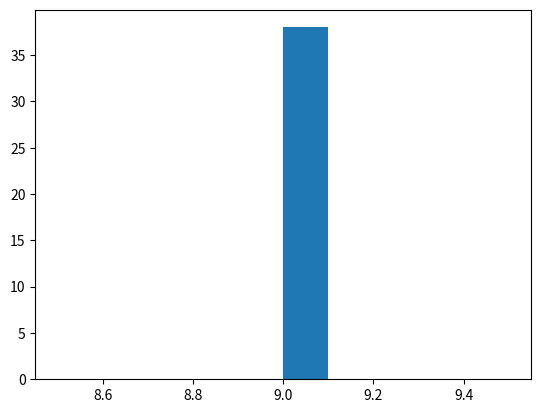

The matplotlib source for this figure:
import numpy as np
import matplotlib.pyplot as plt
import itertools
from tqdm import tqdm
import os

seq_str = "PHPPPHPHPPPH"
#seq_str = "PHPPPH"

# ensure this only contians Ps and Hs!
sequence = np.array(list(seq_str))

# create a dir for images to be stored, directory PHPPPH or whatever
if not os.path.exists(seq_str):
    os.mkdir(seq_str)

n_monomers = len(sequence)

# 0 for H, 1 for P
binary_sequence = np.zeros(n_monomers)
binary_sequence[sequence=="P"] = 1

def check_good(move_list):
    # move_list = [[0,1], ...] list of moves on a grid.

    # number of times we've reached each point on the grid
    grid = np.zeros((n_monomers*2, n_monomers*2), dtype=int)

    # start at the middle
    x = n_monomers
    y = n_monomers
    grid[x,y] = 1

    points = [[x,y]]
    for dx, dy in move_list:
        x += dx
        y += dy
        if grid[x,y] == 1:
            # self-intersection!
            return False, points
        grid[x,y] += 1
        points.append([x,y])

    # if we haven't returned, no self-intersections yet!

    # still have to check compactness though
    pts_reached = np.where(grid==1)
    min_x = min(pts_reached[0])
    max_x = max(pts_reached[0])
    min_y = min(pts_reached[1])
    max_y = max(pts_reached[1])
    # make compact array
    compact = np.zeros_like(grid)
    compact[min_x:max_x+1, min_y:max_y+1] = 1
    if not np.array_equal(compact, grid):  # not compact
        return False, grid
    return True, points

u = [0,1]
d = [0,-1]
r = [1, 0]
l = [-1, 0]
def turn_sequence(move_list):
    turn_seq = ""
    for i, move in enumerate(move_list[:-1]):
        next_move = move_list[i+1]
        if move == next_move:
            turn_seq += "s"  # s for straight
        elif move == u and next_move == r:  # turned right
            turn_seq += "r"
        elif move == u and next_move == l:  # turned left
            turn_seq += "l"
        elif move == d and next_move == r:
            turn_seq += "l"
        elif move == d and next_move == l:
            turn_seq += "r"
        elif move == r and next_move == u:
            turn_seq += "l"
        elif move == r and next_move == d:
            turn_seq += "r"
        elif move == l and next_move == u:
            turn_seq += "r"
        elif move == l and next_move == d:
            turn_seq += "l"
    return turn_seq

def plot(move_list, energy_penalty=None, n=None, show=False):
    plt.cla()
    plt.clf()
    plt.axis('equal')

    gray = "#CACACA"
    red = "#C46B6B"
    markersize= 40 if len(seq_str) == 6 else 20

    clist = [red if b == 0 else gray for b in binary_sequence]
    
    # start at the origin
    x = 0
    y = 0
    # color = green for the first dot, just for clarity
    plt.plot([x], [y], color=clist[0], marker='o', markersize=markersize, clip_on=False)
    for i, (dx, dy) in enumerate(move_list):
        plt.plot([x,x+dx], [y,y+dy], 'gray', linewidth=5, zorder=-1, clip_on=False)
        x += dx
        y += dy
        plt.plot([x], [y], color=clist[i+1], marker='o', markersize=markersize, clip_on=False)
    if energy_penalty is not None:
        plt.title(f"$\\varepsilon={energy_penalty}$", fontsize=20)

    plt.axis('off')
    plt.savefig(f'{seq_str}/plot{n}.png', bbox_inches='tight')
    if show:
        plt.show()


possible_moves = [[0,1], [0,-1], [1,0], [-1,0]]
n_moves = n_monomers-1

print("finding all possible conformations")
points_arr = []
moves_arr = []

unique_graphs = []
for moves in tqdm([m for m in itertools.product(possible_moves, repeat=n_moves-1)]):
    # make sure the first move is [0,1] (up)
    moves = [[0,1]] + list(moves)
    # ensure first turn is right!
    if [1,0] in moves:
        r_index = moves.index([1,0])
        if [-1,0] in moves:
            l_index = moves.index([-1,0])
            if r_index > l_index:
                continue  # this ensures the first turn is right
    else:
        continue

    is_good, points = check_good(moves)
    if is_good:  # if compact and no self-intersections
        # get turn sequence:
        turn_seq = turn_sequence(moves)
        # check it's not already in the unique paths list:
        if turn_seq not in unique_graphs:
            points_arr.append(points)
            moves_arr.append(moves)
            unique_graphs.append(turn_seq)
            unique_graphs.append(turn_seq[::-1])

print("found", len(points_arr))

def energy_penalty(type1, type2):
    # recall 0 for H, 1 for P
    if type1 == 0 and type2 == 0:
        # H--H has energy penalty 0
        return 0
    elif type1 == 0 and type2 == 1:
        # H--P has energy penalty 1
        return 1
    elif type1 == 1 and type2 == 0:
        # P--H has energy penalty 1
        return 1
    elif type1 == 1 and type2 == 1:
        # P--P has energy penalty 0
        return 0
    else:
        raise ValueError("why are you here?")


def total_energy_penalty(points, types):
    # types[i] = 0 or 1, for H or P respectively
    connections = []
    penalty = 0
    for i, point in enumerate(points):
        if types[i] == 0:  # only consider H monomers
            point_x, point_y = point
            up = [point_x, point_y+1]
            down = [point_x, point_y-1]
            right = [point_x+1, point_y]
            left = [point_x-1, point_y]
            # look at adjacent molecules
            for adj in [up, down, left, right]:
                if adj in points:
                    # there is a monomer adjacent to the point
                    if [point, adj] not in connections:
                        # and make sure it's not the previous or subsequent monomer:
                        if i == 0:
                            condition = adj != points[i+1]
                        elif i == len(points)-1:
                            condition = adj != points[i-1]
                        else:
                            condition = (adj != points[i-1]) and (adj != points[i+1])
                        if condition:
                            # if we haven't got this connection between point and adjacent
                            j = points.index(adj)
                            penalty += energy_penalty(types[i],types[j])
                            connections.append([point, adj])
                            connections.append([adj, point])
                else:
                    # connection between monomer and water
                    penalty += 1 if types[i] == 0 else 0
    return penalty

print("calculating energy penalties")
eps = np.zeros(len(points_arr))
for i, pts in tqdm(enumerate(points_arr)):
    eps[i] = total_energy_penalty(pts, binary_sequence)

for i in range(len(moves_arr)):
    #show = (eps[i] == min(eps))
    plot(moves_arr[i], eps[i], i)#, show=show)


print("min energy penalty:", min(eps))
print("degeneracy:", len(np.where(eps==min(eps))[0]))

plt.cla()
plt.clf()
plt.hist(eps)
plt.show()
